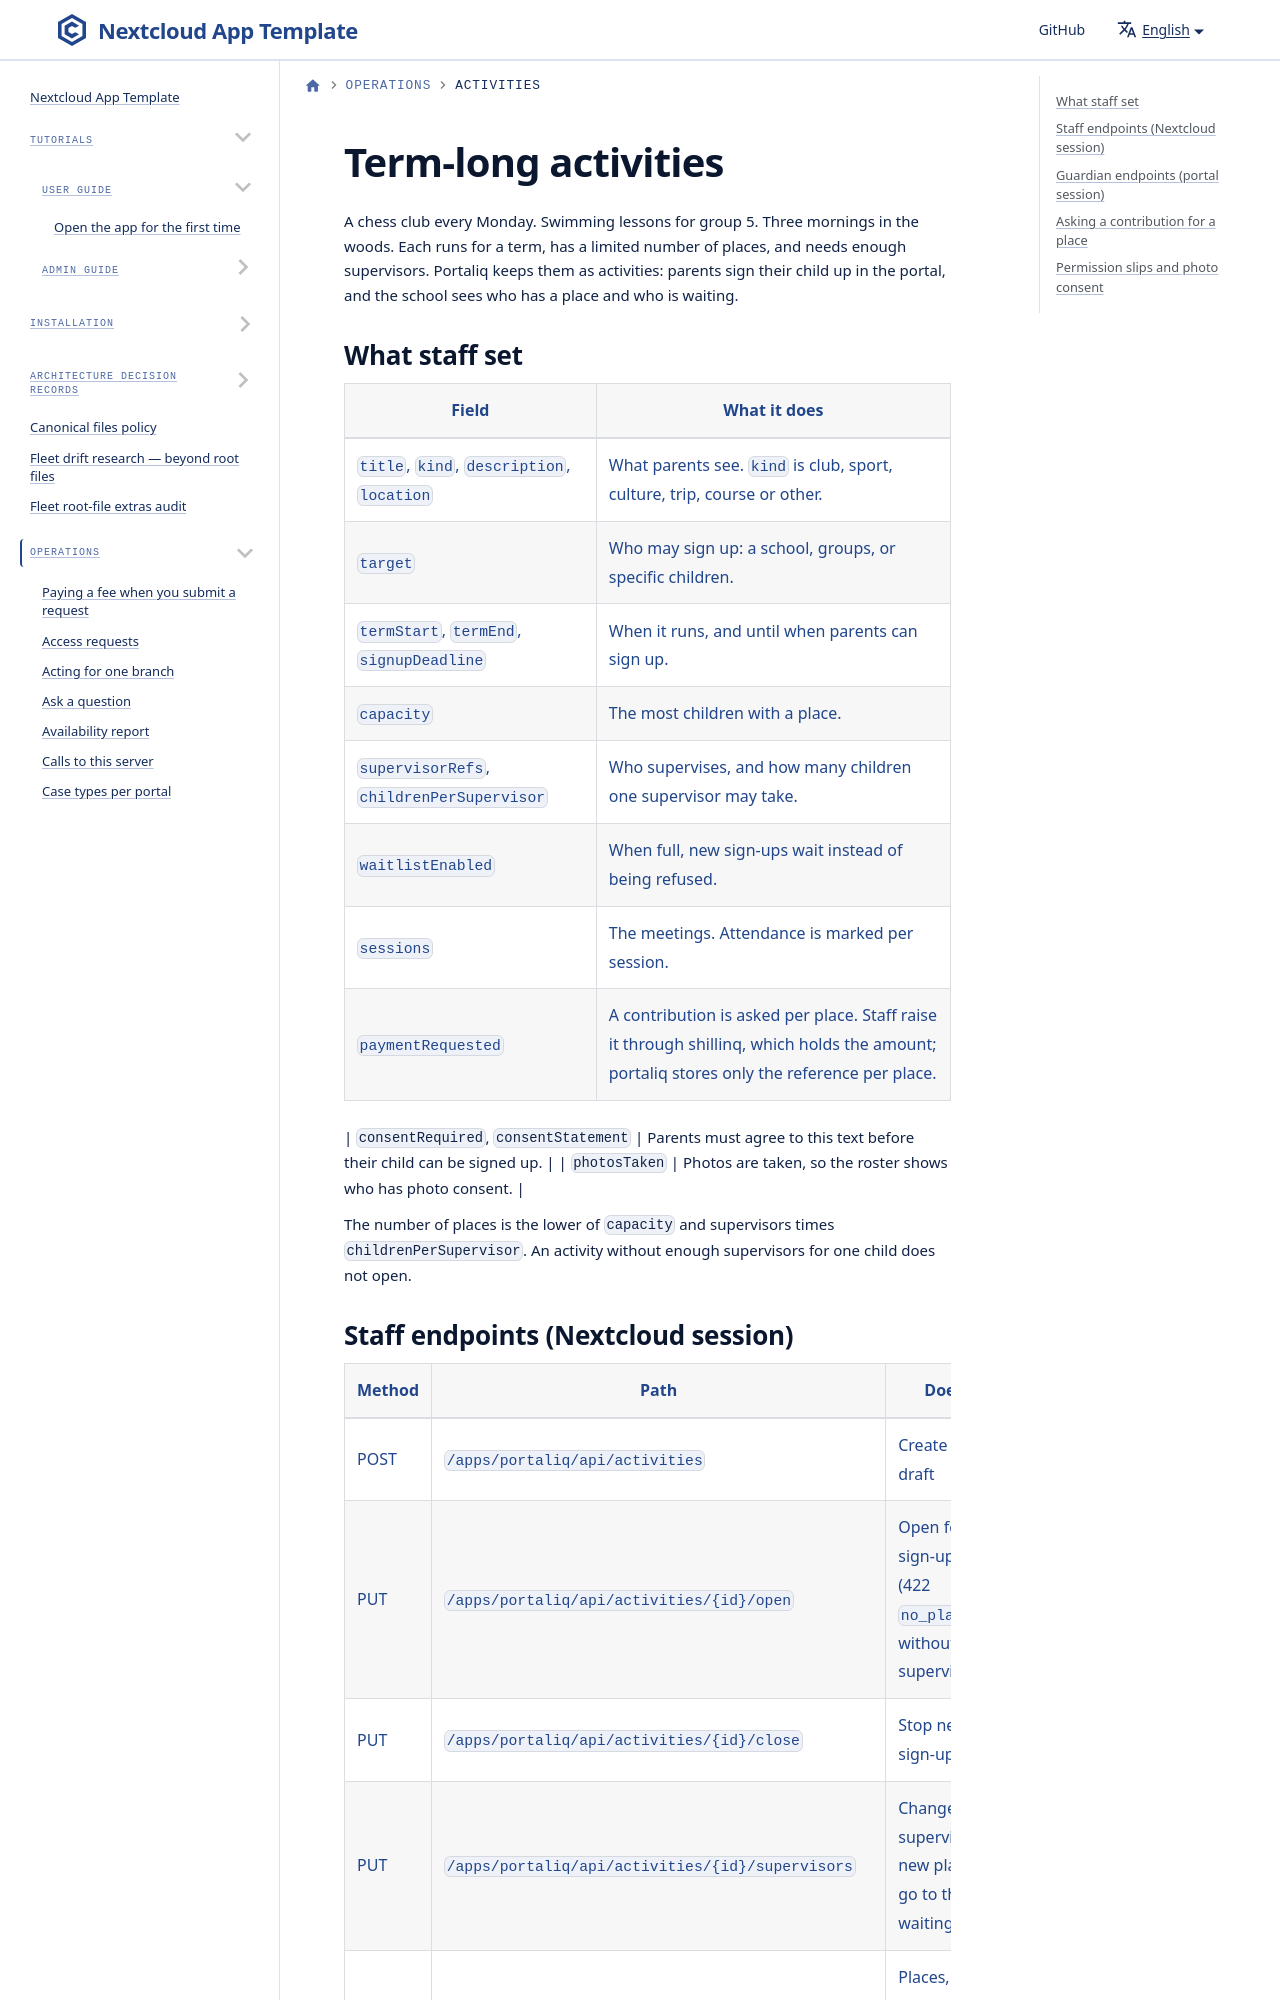

repository: ConductionNL/portaliq · page: docs/operations/term-long-activities/index.html · generator: docusaurus

---
title: Term-long activities
sidebar_label: Activities
---

# Term-long activities

A chess club every Monday. Swimming lessons for group 5. Three mornings in the
woods. Each runs for a term, has a limited number of places, and needs enough
supervisors. Portaliq keeps them as activities: parents sign their child up in
the portal, and the school sees who has a place and who is waiting.
